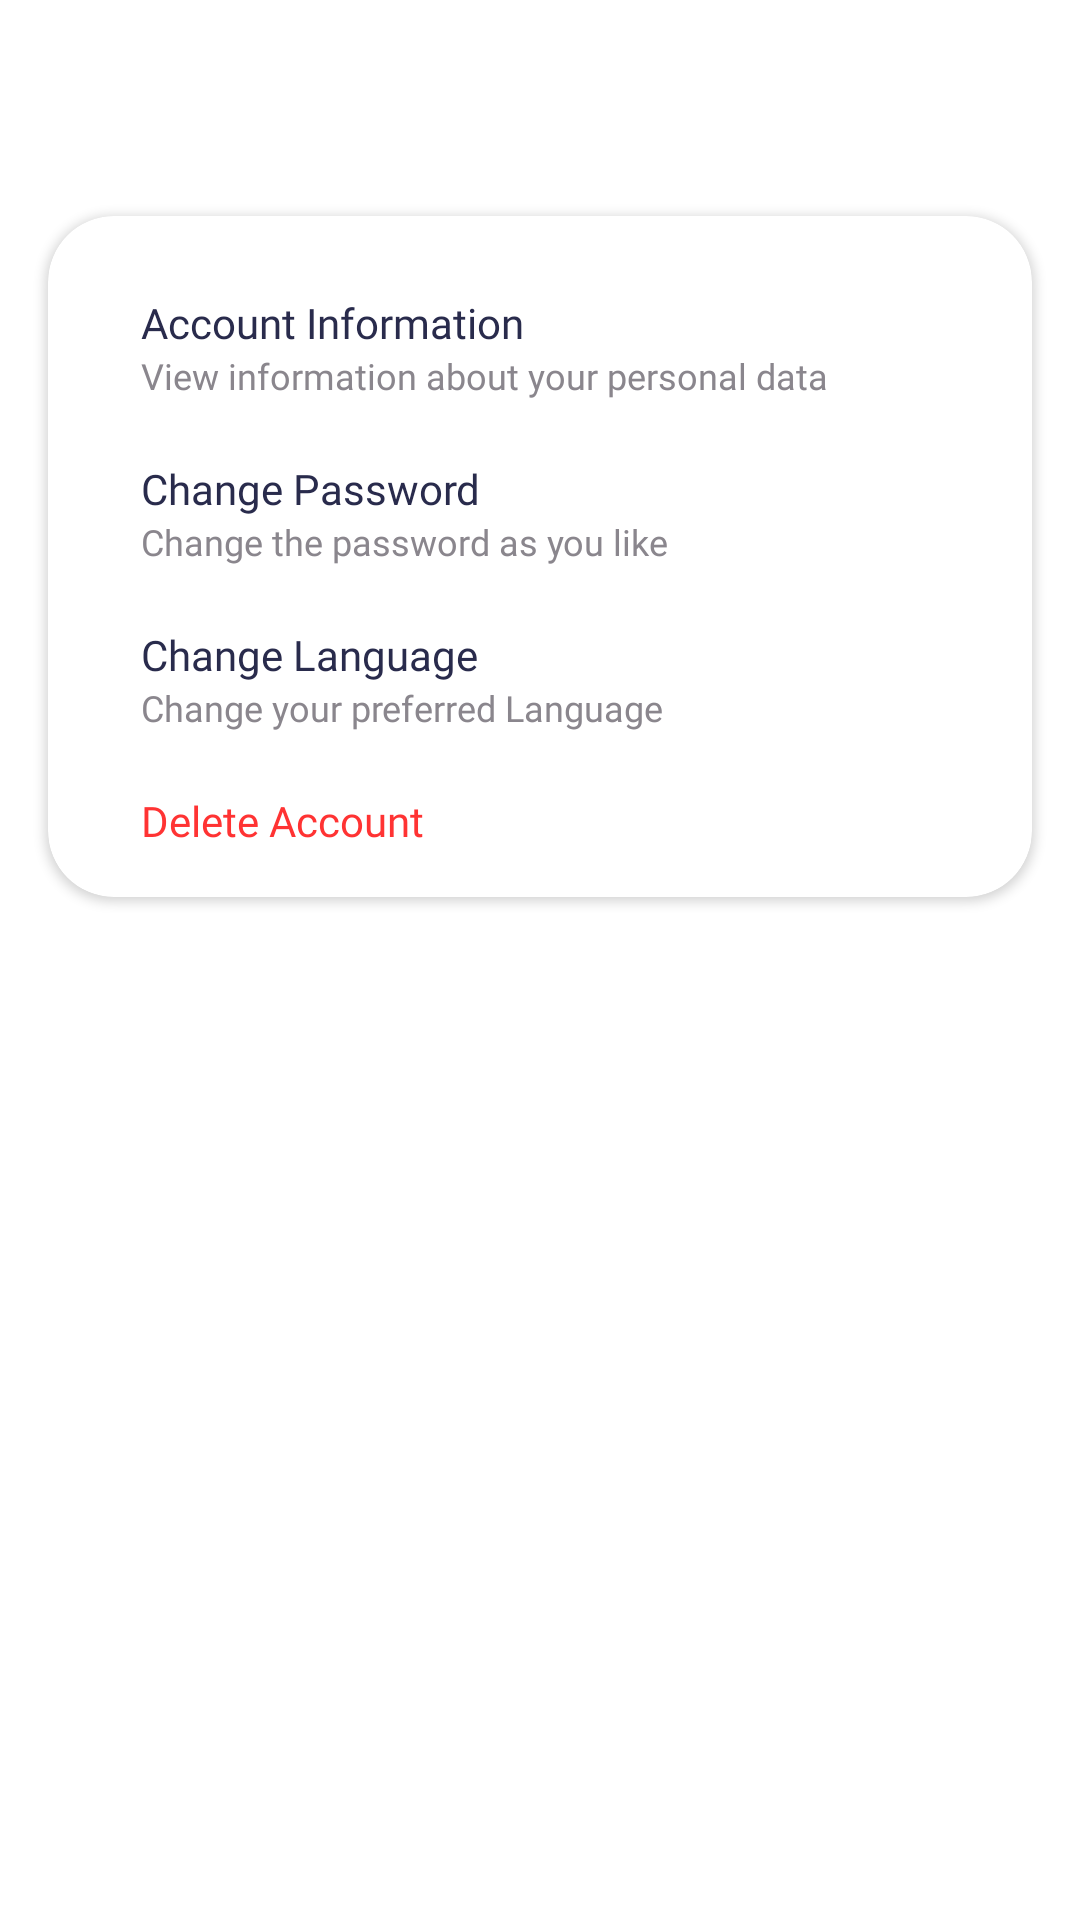

Write the Android layout XML for this screen, with the resource values it uses.
<!-- AndroidManifest.xml: application theme Theme.Rangkul -->
<!-- res/layout/activity_settings_acc.xml -->
<?xml version="1.0" encoding="utf-8"?>
<androidx.constraintlayout.widget.ConstraintLayout xmlns:android="http://schemas.android.com/apk/res/android"
    xmlns:app="http://schemas.android.com/apk/res-auto"
    xmlns:tools="http://schemas.android.com/tools"
    android:layout_width="match_parent"
    android:layout_height="match_parent"
    tools:context=".ui.profile.SettingsAccActivity">

    <androidx.appcompat.widget.Toolbar
        android:id="@+id/settingToolbar"
        android:layout_width="match_parent"
        android:layout_height="?attr/actionBarSize"
        app:layout_constraintEnd_toEndOf="parent"
        app:layout_constraintStart_toStartOf="parent"
        app:layout_constraintTop_toTopOf="parent" />

    <androidx.cardview.widget.CardView
        android:layout_width="match_parent"
        android:layout_height="wrap_content"
        android:layout_margin="@dimen/safe_margin"
        app:cardCornerRadius="22dp"
        app:layout_constraintEnd_toEndOf="parent"
        app:layout_constraintStart_toStartOf="parent"
        app:layout_constraintTop_toBottomOf="@id/settingToolbar">

        <LinearLayout
            android:layout_width="match_parent"
            android:layout_height="match_parent"
            android:layout_margin="@dimen/safe_margin"
            android:orientation="vertical">

            <LinearLayout
                android:id="@+id/accInfoBtn"
                android:layout_width="match_parent"
                android:layout_height="match_parent"
                android:layout_marginTop="10dp"
                android:orientation="horizontal">

                <LinearLayout
                    android:layout_width="330dp"
                    android:layout_height="wrap_content"
                    android:orientation="vertical">

                    <TextView
                        android:layout_width="match_parent"
                        android:layout_height="wrap_content"
                        android:layout_gravity="center"
                        android:layout_marginStart="10dp"
                        android:fontFamily="@font/poppins_regular"
                        android:text="Account Information"
                        android:textColor="@color/textBlack"
                        android:textSize="14sp" />

                    <TextView
                        android:layout_width="match_parent"
                        android:layout_height="wrap_content"
                        android:layout_gravity="center"
                        android:layout_marginStart="10dp"
                        android:fontFamily="@font/poppins_regular"
                        android:text="View information about your personal data"
                        android:textColor="@color/textGrey"
                        android:textSize="12sp" />

                </LinearLayout>

                <ImageView
                    android:layout_width="15dp"
                    android:layout_height="15dp"
                    android:layout_gravity="center"
                    android:src="@drawable/ic_arrow_right" />

            </LinearLayout>

            <LinearLayout
                android:id="@+id/changePassBtn"
                android:layout_width="match_parent"
                android:layout_height="match_parent"
                android:layout_marginTop="20dp"
                android:orientation="horizontal">

                <LinearLayout
                    android:layout_width="330dp"
                    android:layout_height="wrap_content"
                    android:orientation="vertical">

                    <TextView
                        android:layout_width="match_parent"
                        android:layout_height="wrap_content"
                        android:layout_gravity="center"
                        android:layout_marginStart="10dp"
                        android:fontFamily="@font/poppins_regular"
                        android:text="Change Password"
                        android:textColor="@color/textBlack"
                        android:textSize="14sp" />

                    <TextView
                        android:layout_width="match_parent"
                        android:layout_height="wrap_content"
                        android:layout_gravity="center"
                        android:layout_marginStart="10dp"
                        android:fontFamily="@font/poppins_regular"
                        android:text="Change the password as you like"
                        android:textColor="@color/textGrey"
                        android:textSize="12sp" />

                </LinearLayout>

                <ImageView
                    android:layout_width="15dp"
                    android:layout_height="15dp"
                    android:layout_gravity="center"
                    android:src="@drawable/ic_arrow_right" />

            </LinearLayout>

            <LinearLayout
                android:id="@+id/changeLangBtn"
                android:layout_width="match_parent"
                android:layout_height="match_parent"
                android:layout_marginTop="20dp"
                android:orientation="horizontal">

                <LinearLayout
                    android:layout_width="330dp"
                    android:layout_height="wrap_content"
                    android:orientation="vertical">

                    <TextView
                        android:layout_width="match_parent"
                        android:layout_height="wrap_content"
                        android:layout_gravity="center"
                        android:layout_marginStart="10dp"
                        android:fontFamily="@font/poppins_regular"
                        android:text="Change Language"
                        android:textColor="@color/textBlack"
                        android:textSize="14sp" />

                    <TextView
                        android:layout_width="match_parent"
                        android:layout_height="wrap_content"
                        android:layout_gravity="center"
                        android:layout_marginStart="10dp"
                        android:fontFamily="@font/poppins_regular"
                        android:text="Change your preferred Language"
                        android:textColor="@color/textGrey"
                        android:textSize="12sp" />

                </LinearLayout>

                <ImageView
                    android:layout_width="15dp"
                    android:layout_height="15dp"
                    android:layout_gravity="center"
                    android:src="@drawable/ic_arrow_right" />

            </LinearLayout>

            <LinearLayout
                android:id="@+id/deleteAccBtn"
                android:layout_width="match_parent"
                android:layout_height="match_parent"
                android:layout_marginTop="20dp">

                <TextView
                    android:layout_width="315dp"
                    android:layout_height="wrap_content"
                    android:layout_gravity="center"
                    android:layout_marginStart="15dp"
                    android:fontFamily="@font/poppins_regular"
                    android:text="Delete Account"
                    android:textColor="@color/red"
                    android:textSize="14sp" />

                <ImageView
                    android:layout_width="15dp"
                    android:layout_height="15dp"
                    android:layout_gravity="center"
                    android:src="@drawable/ic_arrow_right_red" />

            </LinearLayout>

        </LinearLayout>

    </androidx.cardview.widget.CardView>

</androidx.constraintlayout.widget.ConstraintLayout>
<!-- resources referenced by this layout -->
<resources>
  <color name="red">#FF3333</color>
  <color name="textBlack">#292B4C</color>
  <color name="textGrey">#8A868D</color>
  <dimen name="safe_margin">16dp</dimen>
  <!-- drawable ic_arrow_right (drawable) -->
  <vector xmlns:android="http://schemas.android.com/apk/res/android"
      android:width="6dp"
      android:height="12dp"
      android:viewportWidth="6"
      android:viewportHeight="12">
    <path
        android:pathData="M1.778,0.467C1.484,0.176 1.009,0.178 0.717,0.472C0.426,0.766 0.428,1.241 0.722,1.533L2.485,3.28C3.201,3.989 3.691,4.477 4.023,4.891C4.346,5.292 4.457,5.55 4.486,5.781C4.505,5.927 4.505,6.073 4.486,6.219C4.457,6.45 4.346,6.708 4.023,7.109C3.691,7.523 3.201,8.011 2.485,8.72L0.722,10.467C0.428,10.759 0.426,11.234 0.717,11.528C1.009,11.822 1.484,11.824 1.778,11.533L3.573,9.754C4.249,9.084 4.801,8.536 5.193,8.049C5.6,7.541 5.895,7.026 5.974,6.408C6.009,6.137 6.009,5.863 5.974,5.592C5.895,4.974 5.6,4.459 5.193,3.951C4.801,3.464 4.249,2.916 3.573,2.246L1.778,0.467Z"
        android:fillColor="#2D264B"/>
  </vector>
  <!-- drawable ic_arrow_right_red (drawable) -->
  <vector xmlns:android="http://schemas.android.com/apk/res/android"
      android:width="6dp"
      android:height="12dp"
      android:viewportWidth="6"
      android:viewportHeight="12">
      <path
          android:fillColor="#FFFF3333"
          android:pathData="M1.778,0.467C1.484,0.176 1.009,0.178 0.717,0.472C0.426,0.766 0.428,1.241 0.722,1.533L2.485,3.28C3.201,3.989 3.691,4.477 4.023,4.891C4.346,5.292 4.457,5.55 4.486,5.781C4.505,5.927 4.505,6.073 4.486,6.219C4.457,6.45 4.346,6.708 4.023,7.109C3.691,7.523 3.201,8.011 2.485,8.72L0.722,10.467C0.428,10.759 0.426,11.234 0.717,11.528C1.009,11.822 1.484,11.824 1.778,11.533L3.573,9.754C4.249,9.084 4.801,8.536 5.193,8.049C5.6,7.541 5.895,7.026 5.974,6.408C6.009,6.137 6.009,5.863 5.974,5.592C5.895,4.974 5.6,4.459 5.193,3.951C4.801,3.464 4.249,2.916 3.573,2.246L1.778,0.467Z" />
  </vector>
  <style name="Theme.Rangkul" parent="Theme.MaterialComponents.DayNight.NoActionBar">
          
          <item name="colorPrimary">@color/greenPrimary</item>
          <item name="colorPrimaryVariant">@color/greenBackground</item>
          <item name="colorOnPrimary">@color/white</item>
          
          <item name="colorSecondary">@color/greenPrimary</item>
          <item name="colorSecondaryVariant">@color/yellowSecondary</item>
          <item name="colorOnSecondary">@color/black</item>
          
          <item name="android:statusBarColor">@color/mainBackground</item>
          <item name="android:windowLightStatusBar">true</item>
          
          <item name="bottomSheetDialogTheme">@style/AppBottomSheetDialogTheme</item>
      </style>
  <color name="greenPrimary">#87B99F</color>
  <color name="greenBackground">#6BAB8C</color>
  <color name="white">#FFFFFFFF</color>
  <color name="yellowSecondary">#F8D962</color>
  <color name="black">#FF000000</color>
  <color name="mainBackground">#F9F9F9</color>
  <style name="AppBottomSheetDialogTheme" parent="Theme.Design.Light.BottomSheetDialog">
          <item name="bottomSheetStyle">@style/AppModalStyle</item>
      </style>
  <style name="AppModalStyle" parent="Widget.Design.BottomSheet.Modal">
          <item name="android:background">@drawable/shape_bottomsheet_background</item>
          <item name="behavior_skipCollapsed">true</item>
          <item name="behavior_fitToContents">true</item>
          <item name="behavior_peekHeight">1000dp</item>
      </style>
  <!-- drawable shape_bottomsheet_background (drawable) -->
  <?xml version="1.0" encoding="utf-8"?>
  <shape android:shape="rectangle" xmlns:android="http://schemas.android.com/apk/res/android">
      <solid android:color="@color/white"/>
      <corners
          android:topLeftRadius="20dp"
          android:topRightRadius="20dp"
          />
  </shape>
</resources>
